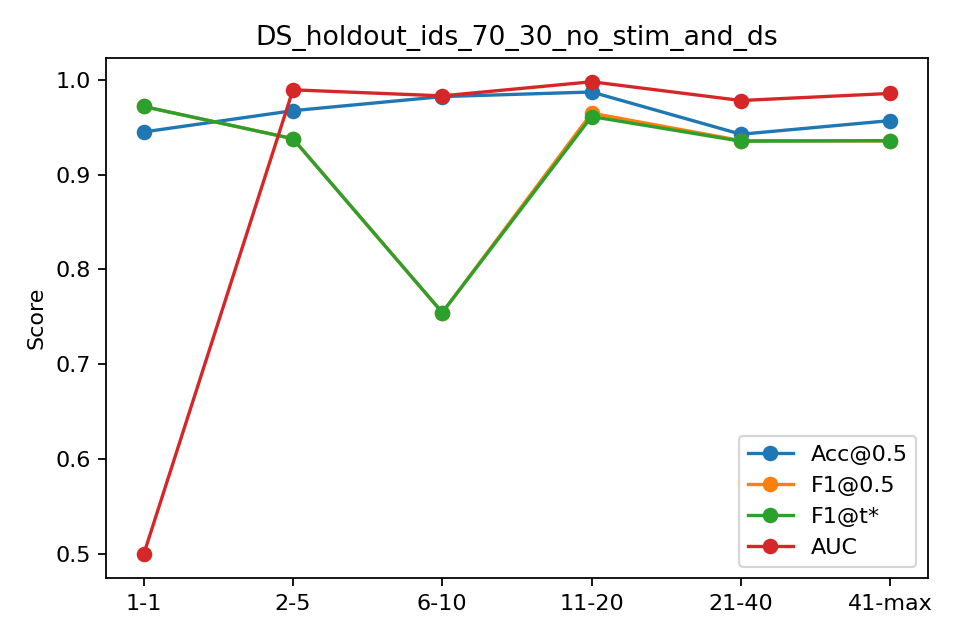

The file beside this chart, header and first rows:
bin, n, acc, f1, auc, ap, f1_tuned
1-1, 145, 0.9448, 0.9716, 0.5, 0.9448, 0.9716
2-5, 580, 0.9672, 0.9377, 0.9892, 0.9496, 0.9377
6-10, 725, 0.9821, 0.7547, 0.9828, 0.7292, 0.7547
11-20, 1450, 0.9869, 0.9646, 0.9977, 0.9923, 0.961
21-40, 2900, 0.9424, 0.9357, 0.9779, 0.9661, 0.9351
41-max, 10202, 0.9568, 0.9353, 0.9854, 0.9706, 0.9357
